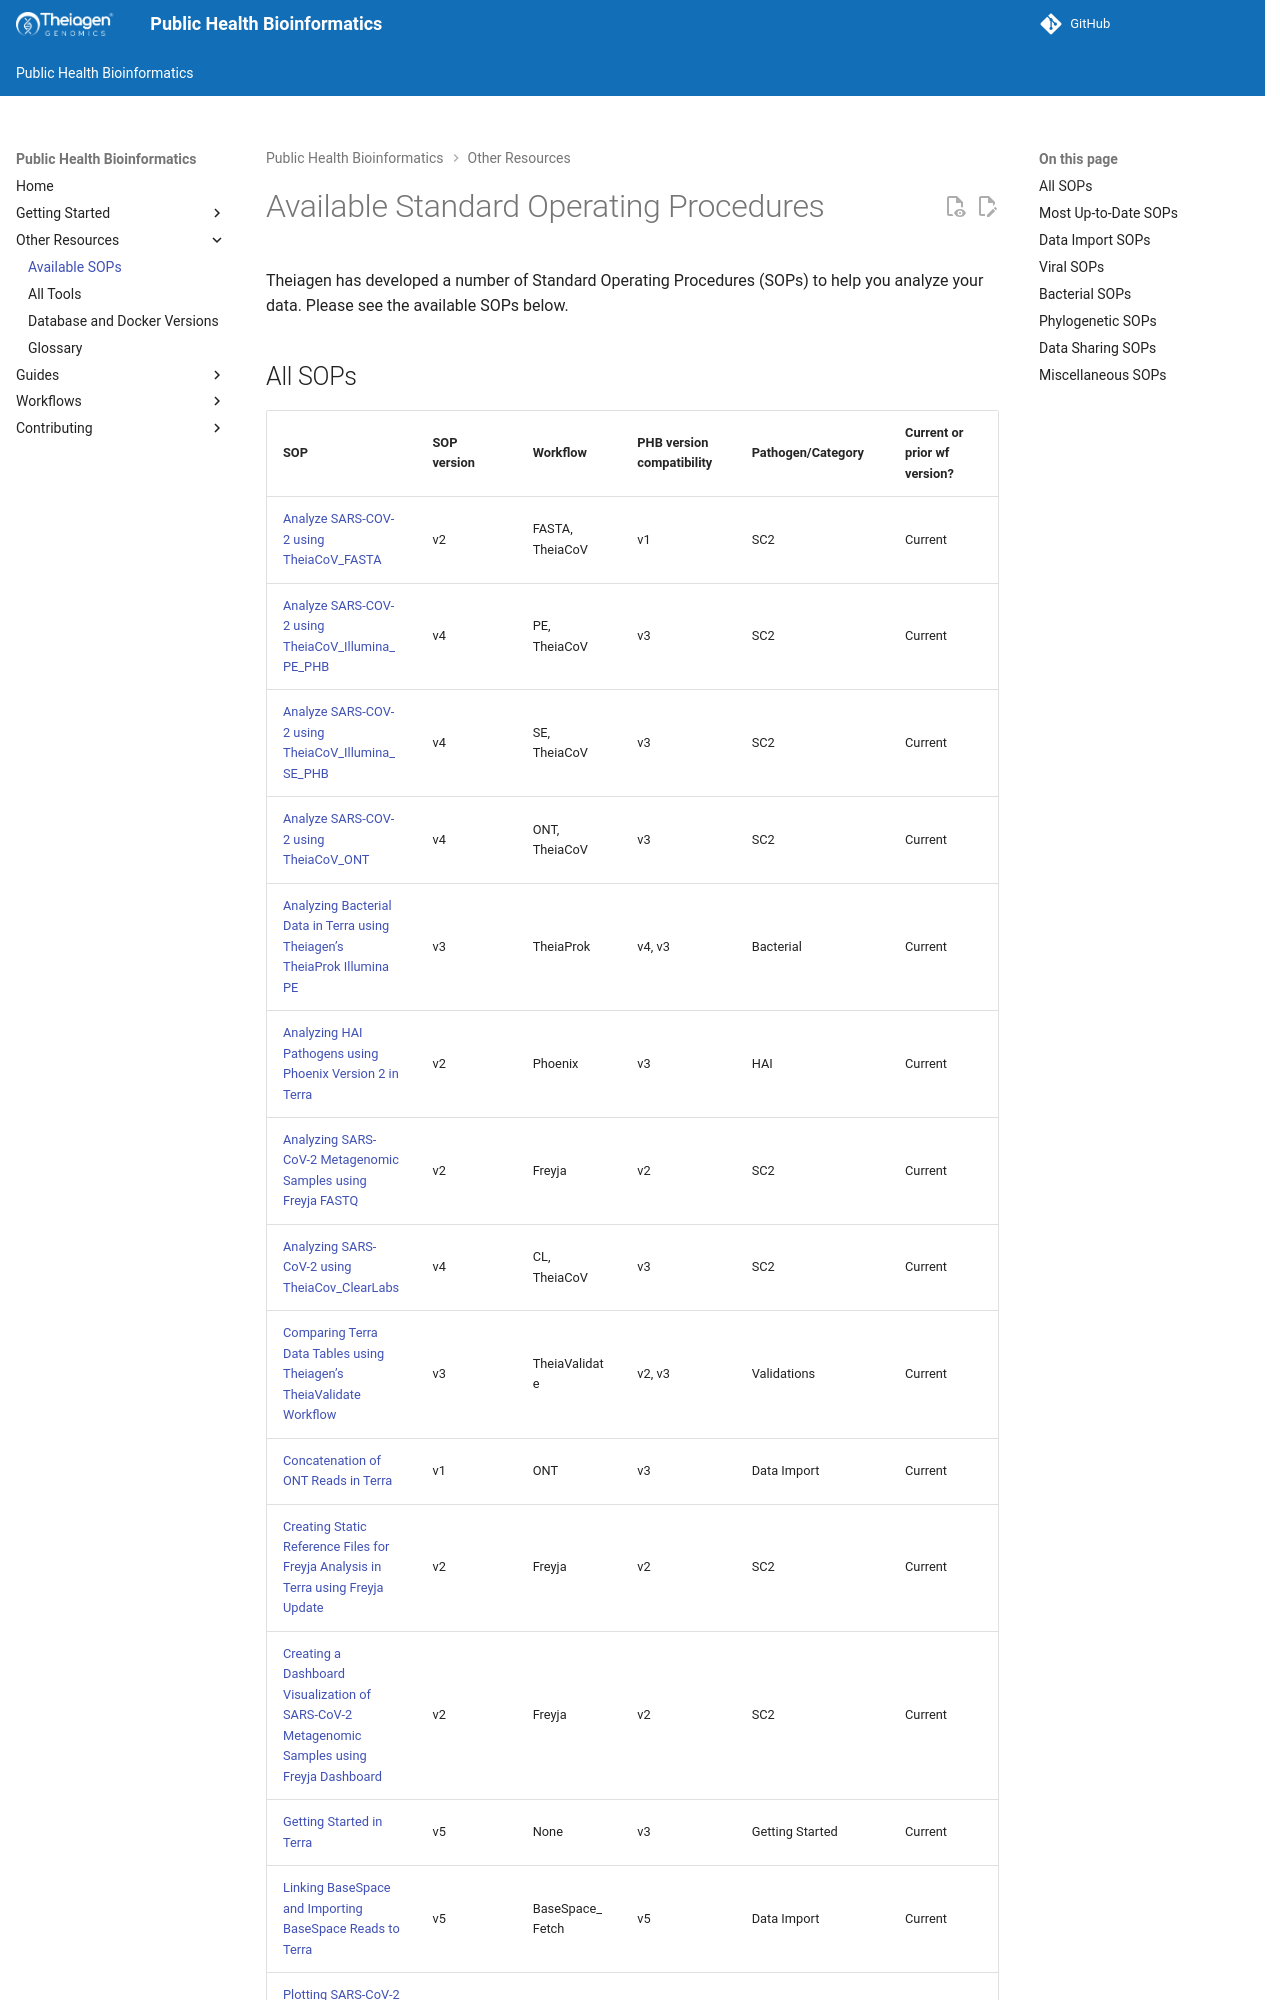

repository: theiagen/public_health_bioinformatics · page: main/guides/sops/index.html · generator: mkdocs

# Available Standard Operating Procedures

Theiagen has developed a number of Standard Operating Procedures (SOPs) to help you analyze your data. Please see the available SOPs below.

## All SOPs

/// html | div[class="searchable-table"]
